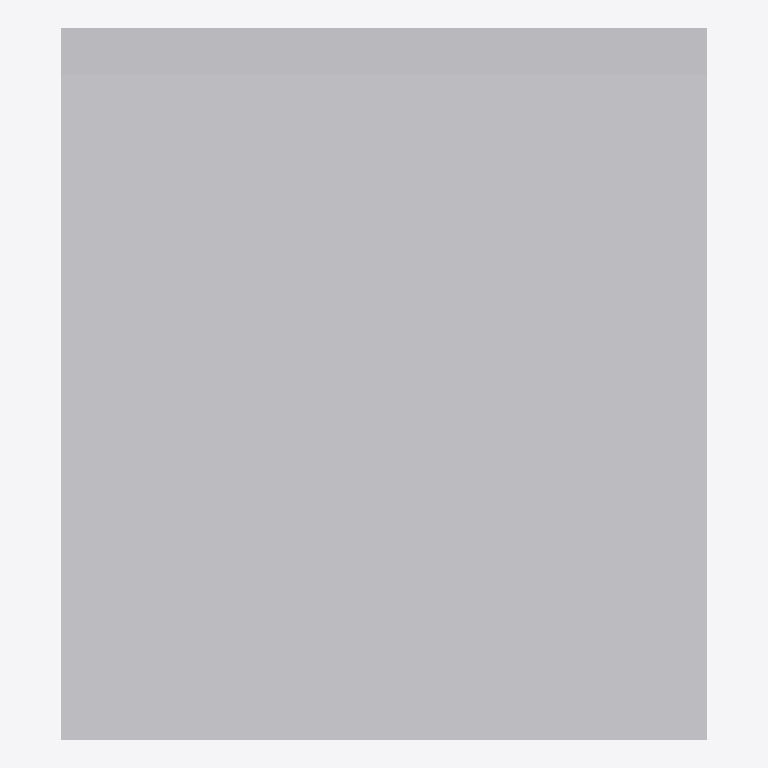
Plan cut of the same IFC building model at storey 'Э1_+0,000' (level 0.00 m, cut at 1.40 m), seen from above with north up, elements coloured by IFC class: 1 other element (light grey). No cut surface shows.
Extent 0.210 m × 0.231 m × 0.356 m (x, y, z). Storeys (1): Э1_+0,000 at 0.00 m. Elements (1): 1 IfcFurniture.

HEADER;
FILE_DESCRIPTION(('ViewDefinition [ReferenceView_V1.2]'),'2;1');
FILE_NAME('Номер проекта','2022-03-30T17:43:27',(''),(''),'EXPRESS','Exporter','');
FILE_SCHEMA(('IFC4'));
ENDSEC;
DATA;
#123=IFCPROJECT('3SEMdcTqX2L8NAQzDZAp6Y',#42,'Номер проекта',$,$,'Наименование проекта','Статус проекта',(#114),#109);
#161=IFCSITE('3SEMdcTqX2L8NAQzDZAp6W',#42,'Наименование площадки',$,$,#160,$,$,.ELEMENT.,(55,44,59,999999),(37,42,0,2746),0.0,$,$);
#138=IFCBUILDING('3SEMdcTqX2L8NAQzDZAp6Z',#42,'Наименование ОКС',$,$,#33,$,'Наименование ОКС',.ELEMENT.,$,$,#134);
#151=IFCBUILDINGSTOREY('3SEMdcTqX2L8NAQzESrCzb',#42,'Э1_+0,000',$,'Уровень',#149,$,'Э1_+0,000',.ELEMENT.,0.0);
#229=IFCFURNITURE('2MHoCg4WvCG9K$45VTAHym',#42,'Стул',$,'Стул детский',#227,#219,'708525',.CHAIR.);
ENDSEC;
